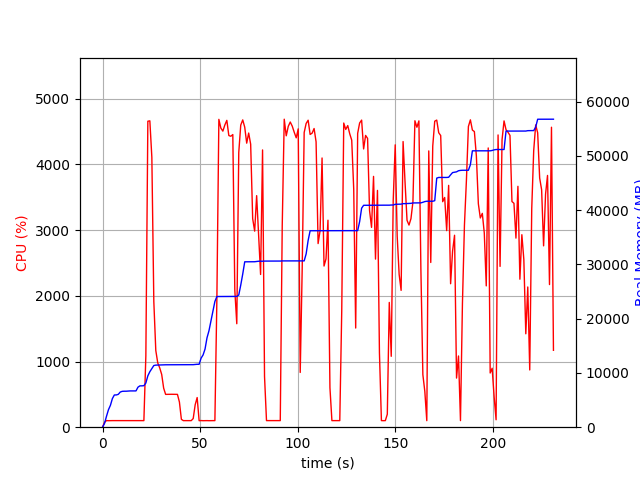

The file beside this chart, header and first rows:
elapsed_time, nproc, cpu, mem_real, mem_virtual
3.9577484130859375e-05, 1, 0.0, 6.676, 3186
1.006, 1, 73.5, 695.1, 1688
2.014, 1, 100.2, 2003, 3656
3.023, 1, 99.1, 3217, 5000
4.031, 1, 100.2, 4027, 6786
5.038, 1, 100.3, 5273, 8578
6.045, 1, 100.3, 5939, 8690
7.052, 1, 100.3, 5943, 8690
8.061, 1, 100.2, 6055, 8690
9.068, 1, 100.2, 6479, 8702
10.08, 1, 100.2, 6607, 8702
11.08, 1, 99.2, 6631, 8702
12.09, 1, 100.3, 6631, 8702
13.1, 1, 100.2, 6661, 8702
14.1, 1, 100.3, 6685, 8702
15.11, 1, 100.2, 6687, 8702
16.12, 1, 99.1, 6687, 8702
17.13, 1, 100.0, 6687, 8702
18.14, 1, 101.1, 7375, 10750
19.15, 1, 100.0, 7619, 10750
20.16, 1, 100.1, 7619, 10750
21.17, 1, 100.1, 7651, 10750
22.18, 1, 1087, 8145, 14546
23.2, 1, 4658, 9475, 16042
24.22, 1, 4664, 10227, 16780
25.25, 1, 4108, 10797, 17435
26.26, 1, 1913, 11365, 18021
27.27, 1, 1168, 11439, 18069
28.27, 1, 978.1, 11453, 18125
29.28, 1, 902.7, 11480, 18181
30.29, 1, 803.1, 11480, 18181
31.3, 1, 594.2, 11502, 18261
32.3, 1, 499.6, 11502, 18261
33.31, 1, 500.6, 11502, 18261
34.32, 1, 501.2, 11516, 18261
35.32, 1, 501.2, 11516, 18261
36.33, 1, 500.6, 11516, 18261
37.34, 1, 500.2, 11516, 18261
38.35, 1, 499.7, 11516, 18261
39.36, 1, 383.7, 11516, 18261
40.37, 1, 119.9, 11516, 18261
41.38, 1, 100.0, 11516, 18261
42.39, 1, 100.1, 11516, 18261
43.4, 1, 99.1, 11516, 18261
44.41, 1, 100.1, 11516, 18261
45.42, 1, 100.0, 11516, 18261
46.43, 1, 131.7, 11522, 18261
47.44, 1, 341.7, 11564, 18389
48.45, 1, 451.4, 11593, 18389
49.46, 1, 99.1, 11593, 18389
50.46, 1, 101.1, 12723, 20949
51.47, 1, 99.0, 13311, 20965
52.48, 1, 100.0, 14397, 26245
53.49, 1, 100.1, 16473, 26245
54.5, 1, 99.1, 17775, 33605
55.51, 1, 100.1, 19575, 34105
56.52, 1, 100.0, 21373, 34449
57.53, 1, 100.1, 23169, 34833
58.54, 1, 1940, 24079, 34833
59.56, 1, 4686, 24079, 34833
... 169 more rows
